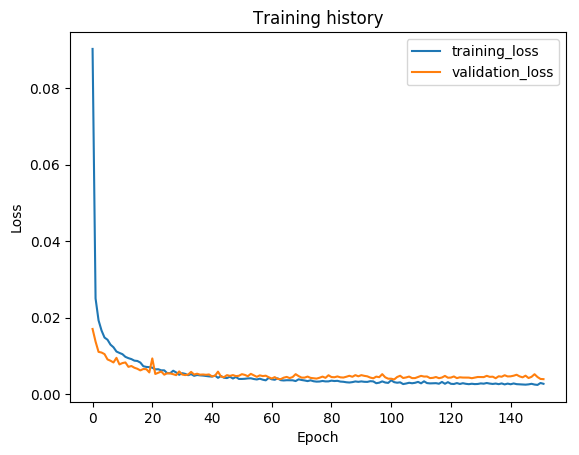

Data behind this chart, as committed beside it:
epoch, train_loss, val_loss, val_f1
1, 0.09017, 0.01707, 0.982
2, 0.02504, 0.01378, 0.9876
3, 0.01932, 0.01109, 0.9902
4, 0.01667, 0.01092, 0.9909
5, 0.01483, 0.01051, 0.9913
6, 0.01426, 0.009119, 0.9915
7, 0.01298, 0.008773, 0.9918
8, 0.01229, 0.008328, 0.992
9, 0.01118, 0.00953, 0.9923
10, 0.01081, 0.007815, 0.9944
11, 0.01049, 0.008168, 0.9924
12, 0.009787, 0.008331, 0.9938
13, 0.009453, 0.007184, 0.995
14, 0.009201, 0.007398, 0.9944
15, 0.008801, 0.006952, 0.9948
16, 0.008714, 0.006677, 0.995
17, 0.008298, 0.006256, 0.9955
18, 0.007344, 0.006612, 0.9954
19, 0.007162, 0.006573, 0.995
20, 0.007103, 0.005726, 0.9958
21, 0.006965, 0.009385, 0.9928
22, 0.006523, 0.005319, 0.9959
23, 0.006558, 0.005631, 0.9961
24, 0.006269, 0.005963, 0.9959
25, 0.006271, 0.005134, 0.9959
26, 0.005522, 0.00551, 0.9958
27, 0.005532, 0.005462, 0.996
28, 0.006167, 0.005258, 0.9965
29, 0.005716, 0.005012, 0.9959
30, 0.005104, 0.005993, 0.9962
31, 0.005527, 0.005178, 0.996
32, 0.005354, 0.005031, 0.9961
33, 0.004999, 0.00517, 0.996
34, 0.005284, 0.005864, 0.9957
35, 0.004834, 0.005173, 0.9965
36, 0.005053, 0.005386, 0.9957
37, 0.004955, 0.005138, 0.9963
38, 0.004897, 0.005185, 0.9966
39, 0.004782, 0.005106, 0.9965
40, 0.004694, 0.005197, 0.9963
41, 0.004651, 0.004677, 0.9968
42, 0.0049, 0.004849, 0.9966
43, 0.004312, 0.005929, 0.9962
44, 0.004782, 0.004652, 0.9962
45, 0.004338, 0.004481, 0.9968
46, 0.004253, 0.005015, 0.9963
47, 0.004602, 0.00482, 0.9961
48, 0.004133, 0.005025, 0.9968
49, 0.004539, 0.004768, 0.9963
50, 0.004023, 0.004847, 0.9967
51, 0.004023, 0.005269, 0.9961
52, 0.004068, 0.005076, 0.9964
53, 0.004168, 0.004733, 0.9966
54, 0.004193, 0.005356, 0.9962
55, 0.004001, 0.004966, 0.9968
56, 0.003887, 0.004576, 0.9966
57, 0.00409, 0.004955, 0.9963
58, 0.00383, 0.004772, 0.9968
59, 0.003659, 0.00487, 0.9965
60, 0.004309, 0.004455, 0.9969
... 92 more rows
